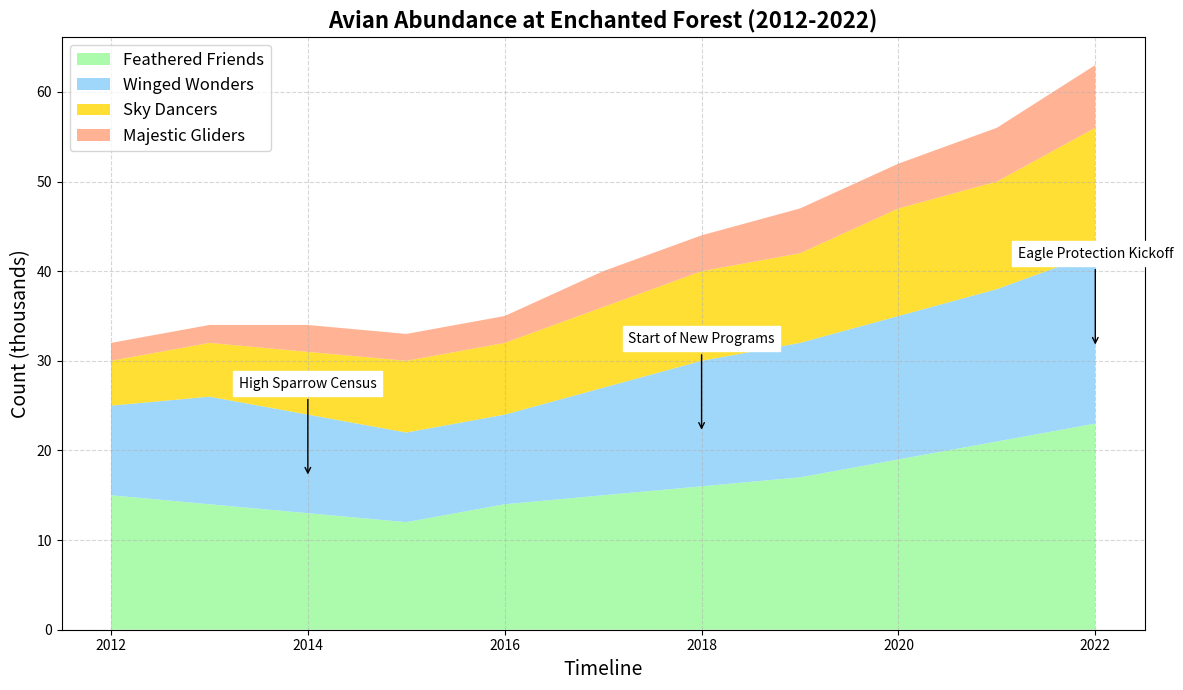

Python code for this plot:
import matplotlib.pyplot as plt
import numpy as np

years = np.arange(2012, 2023)

sparrows = np.array([15, 14, 13, 12, 14, 15, 16, 17, 19, 21, 23])
robins = np.array([10, 12, 11, 10, 10, 12, 14, 15, 16, 17, 19])
blue_jays = np.array([5, 6, 7, 8, 8, 9, 10, 10, 12, 12, 14])
eagles = np.array([2, 2, 3, 3, 3, 4, 4, 5, 5, 6, 7])

data = np.vstack([sparrows, robins, blue_jays, eagles])

fig, ax = plt.subplots(figsize=(12, 7))
ax.stackplot(years, data, labels=['Feathered Friends', 'Winged Wonders', 'Sky Dancers', 'Majestic Gliders'],
             colors=['#98FB98', '#87CEFA', '#FFD700', '#FFA07A'], alpha=0.8)

ax.set_title('Avian Abundance at Enchanted Forest (2012-2022)', fontsize=16, fontweight='bold')
ax.set_xlabel('Timeline', fontsize=14)
ax.set_ylabel('Count (thousands)', fontsize=14)

ax.legend(loc='upper left', fontsize=12)

ax.grid(True, linestyle='--', alpha=0.5)

milestones = {
    2014: 'High Sparrow Census',
    2018: 'Start of New Programs',
    2022: 'Eagle Protection Kickoff'
}

for year, event in milestones.items():
    total_population = sparrows[year-2012] + robins[year-2012] + blue_jays[year-2012] + eagles[year-2012]
    ax.annotate(event, xy=(year, total_population/2),
                xytext=(year, total_population/2 + 10),
                arrowprops=dict(facecolor='black', arrowstyle='->'),
                fontsize=10, ha='center', backgroundcolor='white')

plt.tight_layout()
plt.show()
